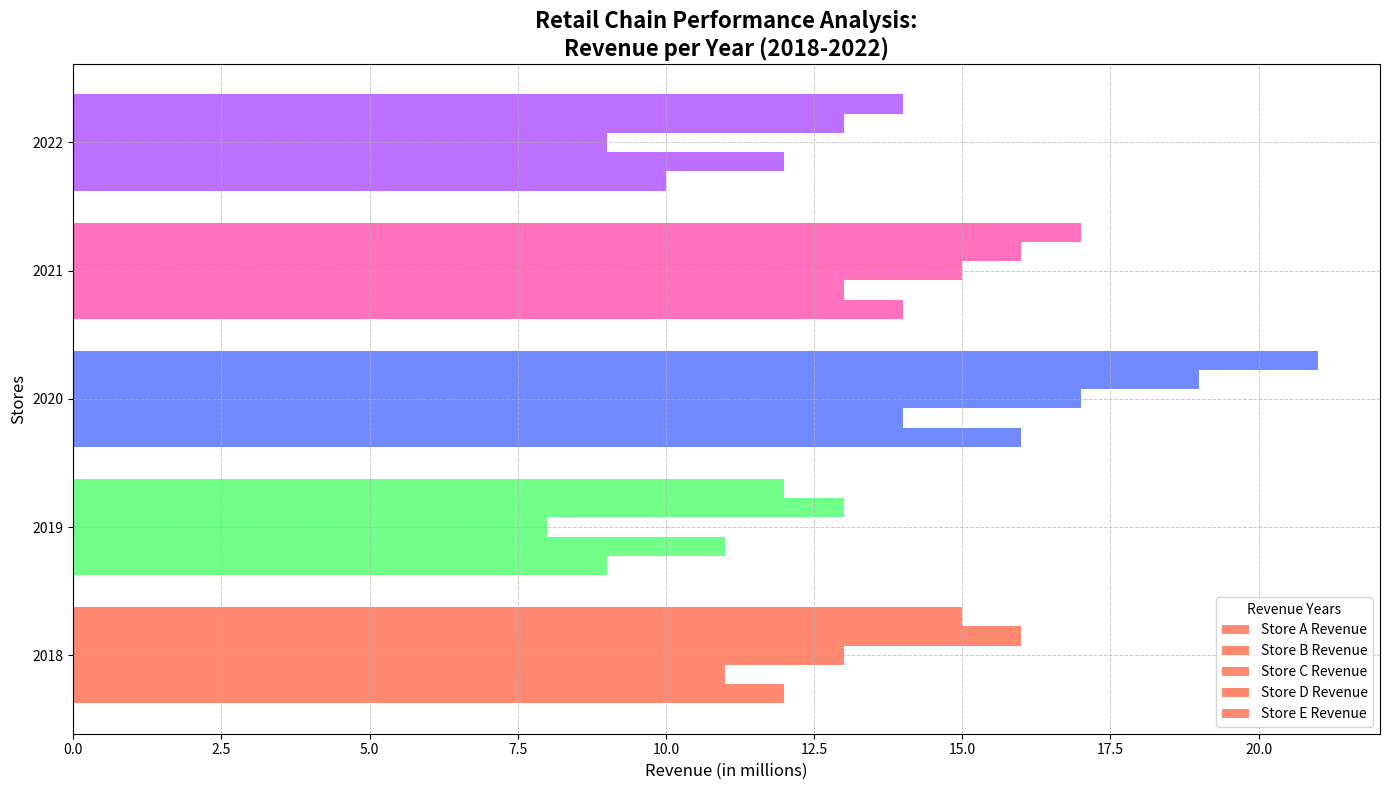

Reproduce this figure in Python.
import matplotlib.pyplot as plt
import numpy as np

years = np.array([2018, 2019, 2020, 2021, 2022])
stores = ["Store A", "Store B", "Store C", "Store D", "Store E"]

# Altered Revenue data
revenue = np.array([
    [12, 11, 13, 16, 15],  # Store A
    [9, 11, 8, 13, 12],    # Store B
    [16, 14, 17, 19, 21],  # Store C
    [14, 13, 15, 16, 17],  # Store D
    [10, 12, 9, 13, 14],   # Store E
])

# Create subplots
fig, ax1 = plt.subplots(figsize=(14, 8))
colors = ['#FF5733', '#33FF57', '#3357FF', '#FF33A1', '#A133FF']
bar_height = 0.15

for idx, store in enumerate(stores):
    ax1.barh(years + np.array(range(idx, idx+1))*bar_height, revenue[:, idx], height=bar_height, color=colors, alpha=0.7)

# Set the title and labels
ax1.set_title('Retail Chain Performance Analysis:\nRevenue per Year (2018-2022)', fontsize=16, fontweight='bold')
ax1.set_xlabel('Revenue (in millions)', fontsize=12)
ax1.set_ylabel('Stores', fontsize=12)
ax1.set_yticks(years + bar_height*(len(years)-1)/2)
ax1.set_yticklabels(years)

# Move the legend to the lower center
bars = [store + " Revenue" for store in stores]
ax1.legend(bars, title='Revenue Years', loc='lower right', fontsize=10, frameon=True)

ax1.grid(True, linestyle='--', linewidth=0.7, alpha=0.7)
plt.tight_layout()
plt.show()
